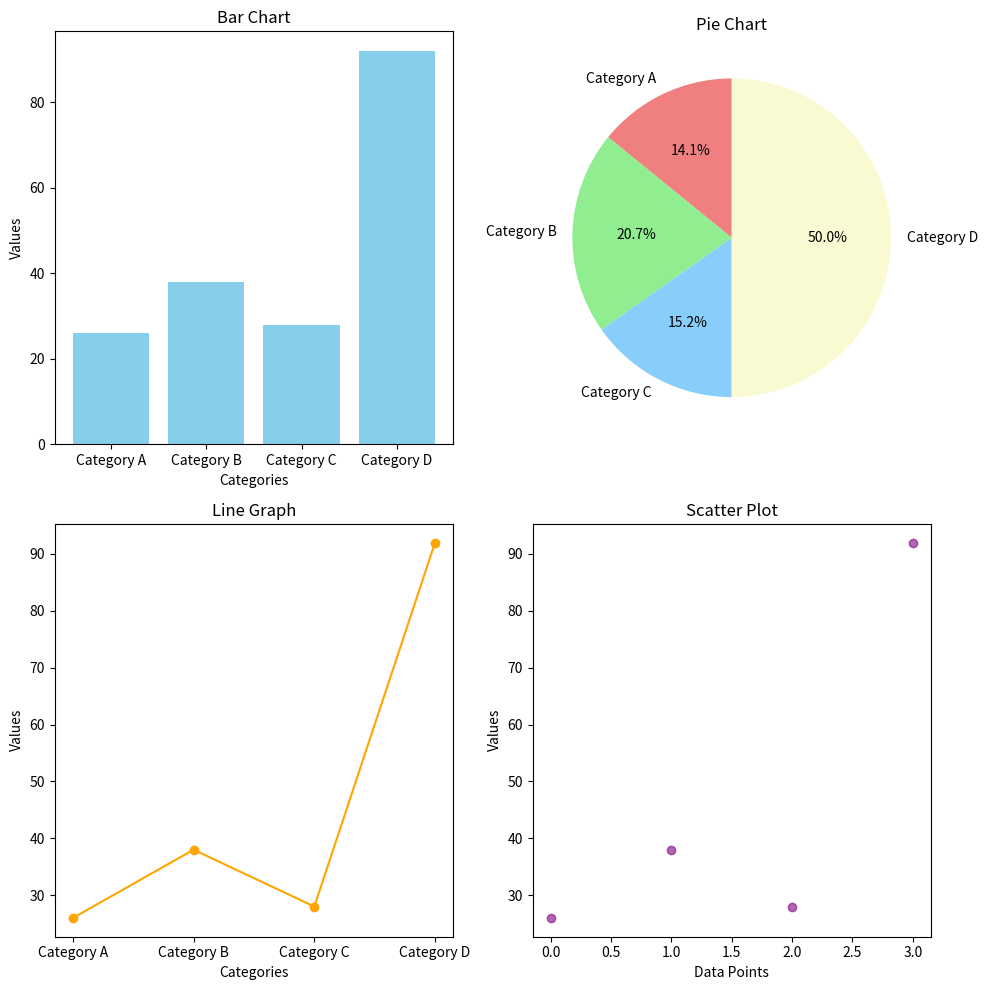

Python code for this plot:
import matplotlib.pyplot as plt
import numpy as np

# Generating random data for demonstration
categories = ['Category A', 'Category B', 'Category C', 'Category D']
values = np.random.randint(1, 100, size=len(categories))

# Creating subplots
fig, axes = plt.subplots(nrows=2, ncols=2, figsize=(10, 10))

# Bar Chart
axes[0, 0].bar(categories, values, color='skyblue')
axes[0, 0].set_title('Bar Chart')
axes[0, 0].set_xlabel('Categories')
axes[0, 0].set_ylabel('Values')

# Pie Chart
axes[0, 1].pie(values, labels=categories, autopct='%1.1f%%', startangle=90, colors=['lightcoral', 'lightgreen', 'lightskyblue', 'lightgoldenrodyellow'])
axes[0, 1].set_title('Pie Chart')

# Line Graph
x_values = np.arange(len(categories))
axes[1, 0].plot(x_values, values, marker='o', linestyle='-', color='orange')
axes[1, 0].set_title('Line Graph')
axes[1, 0].set_xlabel('Categories')
axes[1, 0].set_ylabel('Values')
axes[1, 0].set_xticks(x_values)
axes[1, 0].set_xticklabels(categories)

# Scatter Plot
axes[1, 1].scatter(np.arange(len(categories)), values, color='purple', alpha=0.6)
axes[1, 1].set_title('Scatter Plot')
axes[1, 1].set_xlabel('Data Points')
axes[1, 1].set_ylabel('Values')

# Adjust layout for better spacing
plt.tight_layout()

# Show the plots
plt.show()
